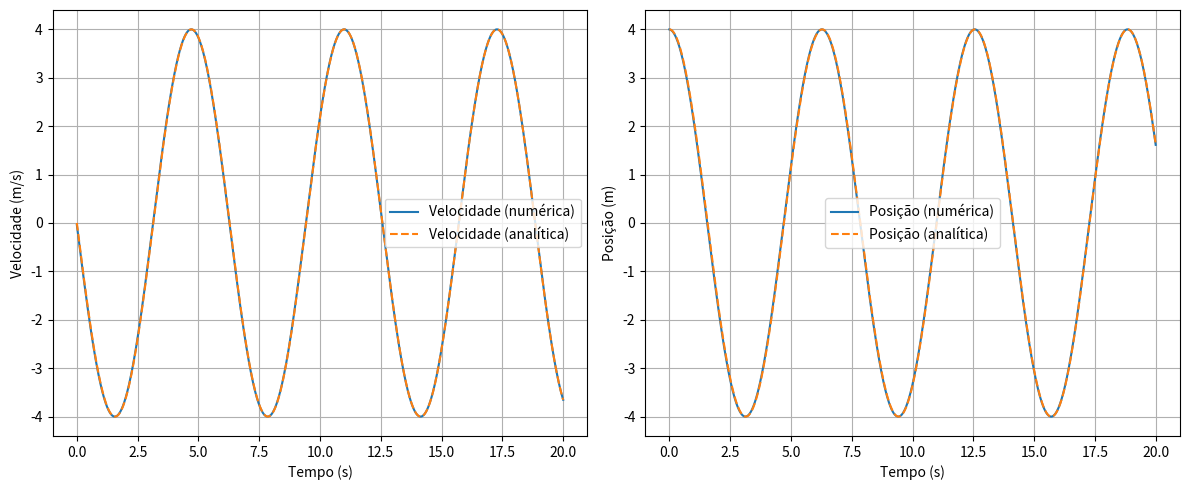

Python code for this plot:
import numpy as np
import matplotlib.pyplot as plt

# Constantes
k = 1  # N/m
m = 1  # kg
omega = np.sqrt(k / m)

# Condições iniciais
x = 4.0
v = 0.0

# Tempo
dt = 0.01
t_max = 20
n = int(t_max / dt)
tempos = np.linspace(0, t_max, n)
xs = []
vs = []

# Euler-Cromer
for t in tempos:
    a = -k * x / m
    v += a * dt
    x += v * dt
    xs.append(x)
    vs.append(v)

# Soluções analíticas
x_analitico = 4 * np.cos(tempos)
v_analitico = -4 * np.sin(tempos)

# Gráficos
plt.figure(figsize=(12, 5))

plt.subplot(1, 2, 1)
plt.plot(tempos, vs, label='Velocidade (numérica)')
plt.plot(tempos, v_analitico, '--', label='Velocidade (analítica)')
plt.xlabel('Tempo (s)')
plt.ylabel('Velocidade (m/s)')
plt.legend()
plt.grid()

plt.subplot(1, 2, 2)
plt.plot(tempos, xs, label='Posição (numérica)')
plt.plot(tempos, x_analitico, '--', label='Posição (analítica)')
plt.xlabel('Tempo (s)')
plt.ylabel('Posição (m)')
plt.legend()
plt.grid()

plt.tight_layout()
plt.show()
